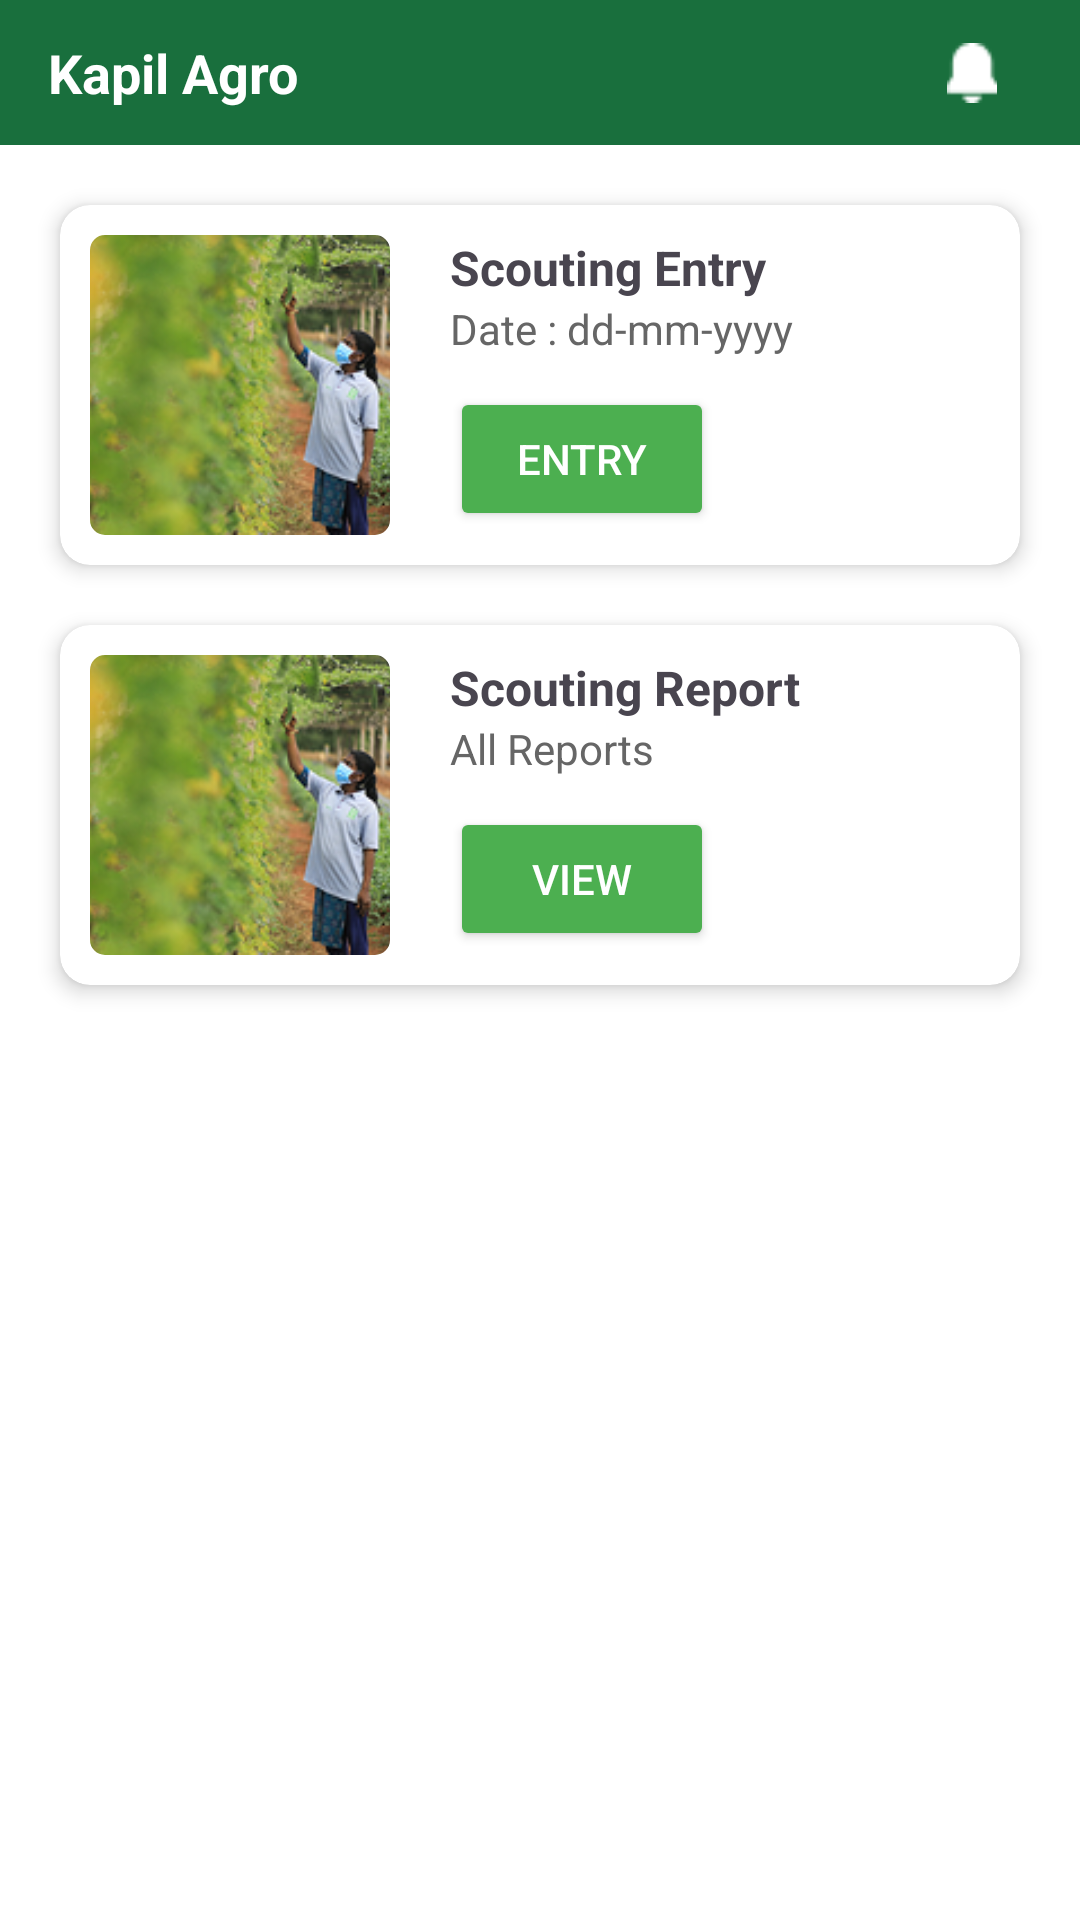

The Android layout XML behind this screen, and the referenced resources:
<!-- AndroidManifest.xml: application theme Theme.KapilScouting -->
<!-- res/layout/activity_spraying.xml -->
<?xml version="1.0" encoding="utf-8"?>
<androidx.constraintlayout.widget.ConstraintLayout xmlns:android="http://schemas.android.com/apk/res/android"
    xmlns:app="http://schemas.android.com/apk/res-auto"
    xmlns:tools="http://schemas.android.com/tools"
    android:id="@+id/main"
    android:layout_width="match_parent"
    android:layout_height="match_parent"
    android:background="@color/white"
    tools:context=".SprayingActivity">

    <androidx.constraintlayout.widget.ConstraintLayout
        android:layout_width="match_parent"
        android:layout_height="match_parent"
        app:layout_constraintBottom_toBottomOf="parent"
        app:layout_constraintEnd_toEndOf="parent"
        app:layout_constraintStart_toStartOf="parent"
        app:layout_constraintTop_toTopOf="parent">
        
        <androidx.constraintlayout.widget.ConstraintLayout
            android:id="@+id/top_nav_bar"
            android:layout_width="match_parent"
            android:layout_height="wrap_content"
            android:background="#196F3D"
            android:paddingHorizontal="16dp"
            android:paddingVertical="12dp"

            app:layout_constraintTop_toTopOf="parent">

            <TextView
                android:id="@+id/app_name"
                android:layout_width="wrap_content"
                android:layout_height="wrap_content"
                android:text="Kapil Agro"
                android:textColor="@android:color/white"
                android:textSize="18sp"
                android:textStyle="bold"
                app:layout_constraintStart_toStartOf="parent"
                app:layout_constraintTop_toTopOf="parent" />

            <ImageView
                android:id="@+id/notification_icon"
                android:layout_width="20dp"
                android:layout_height="20dp"
                android:layout_marginRight="10dp"

                android:contentDescription="Notifications"
                android:src="@drawable/ic_notification"
                app:layout_constraintBottom_toBottomOf="parent"
                app:layout_constraintEnd_toEndOf="parent"
                app:layout_constraintTop_toTopOf="parent" />
        </androidx.constraintlayout.widget.ConstraintLayout>


        
        <androidx.cardview.widget.CardView
            android:id="@+id/scouting_card"
            android:layout_width="0dp"
            android:layout_height="wrap_content"
            android:layout_marginHorizontal="20dp"
            android:layout_marginTop="20dp"
            app:cardCornerRadius="10dp"
            app:cardElevation="4dp"
            app:layout_constraintEnd_toEndOf="parent"
            app:layout_constraintStart_toStartOf="parent"
            app:layout_constraintTop_toBottomOf="@id/top_nav_bar">

            <LinearLayout
                android:layout_width="match_parent"
                android:layout_height="wrap_content"
                android:orientation="horizontal"
                android:padding="10dp">

                <com.google.android.material.imageview.ShapeableImageView
                    android:layout_width="100dp"
                    android:layout_height="100dp"
                    android:scaleType="centerCrop"
                    android:src="@drawable/img_scouting_girl"
                    app:shapeAppearanceOverlay="@style/imageCornors"
                    app:strokeWidth="0dp" />


                <LinearLayout
                    android:layout_width="0dp"
                    android:layout_height="wrap_content"
                    android:layout_marginStart="10dp"
                    android:layout_weight="1"
                    android:orientation="vertical"
                    android:paddingStart="10dp">

                    <TextView
                        android:layout_width="wrap_content"
                        android:layout_height="wrap_content"
                        android:text="Scouting Entry"
                        android:textSize="16sp"
                        android:textStyle="bold" />

                    <TextView
                        android:id="@+id/txt_date"
                        android:layout_width="wrap_content"
                        android:layout_height="wrap_content"
                        android:text="Date : dd-mm-yyyy"
                        android:textColor="#666666"
                        android:textSize="14sp" />

                    <Button
                        android:layout_width="wrap_content"
                        android:layout_height="wrap_content"
                        android:layout_marginTop="10dp"
                        android:backgroundTint="#4CAF50"
                        android:text="Entry"
                        android:textColor="#FFFFFF" />
                </LinearLayout>
            </LinearLayout>
        </androidx.cardview.widget.CardView>

        
        <androidx.cardview.widget.CardView
            android:id="@+id/card1"
            android:layout_width="0dp"
            android:layout_height="wrap_content"
            android:layout_marginHorizontal="20dp"
            android:layout_marginTop="20dp"
            app:cardCornerRadius="10dp"
            app:cardElevation="4dp"
            app:layout_constraintEnd_toEndOf="parent"
            app:layout_constraintStart_toStartOf="parent"

            app:layout_constraintTop_toBottomOf="@id/scouting_card">

            <LinearLayout
                android:layout_width="match_parent"
                android:layout_height="wrap_content"
                android:orientation="horizontal"
                android:padding="10dp">


                <com.google.android.material.imageview.ShapeableImageView
                    android:layout_width="100dp"
                    android:layout_height="100dp"
                    android:scaleType="centerCrop"
                    android:src="@drawable/img_scouting_girl"
                    app:shapeAppearanceOverlay="@style/imageCornors"
                    app:strokeWidth="0dp" />

                <LinearLayout
                    android:layout_width="0dp"
                    android:layout_height="wrap_content"
                    android:layout_marginStart="10dp"
                    android:layout_weight="1"
                    android:orientation="vertical"
                    android:paddingStart="10dp">

                    <TextView
                        android:layout_width="wrap_content"
                        android:layout_height="wrap_content"
                        android:text="Scouting Report"
                        android:textSize="16sp"
                        android:textStyle="bold" />

                    <TextView
                        android:layout_width="wrap_content"
                        android:layout_height="wrap_content"
                        android:text="All Reports"
                        android:textColor="#666666"
                        android:textSize="14sp" />

                    <Button
                        android:layout_width="wrap_content"
                        android:layout_height="wrap_content"
                        android:layout_marginTop="10dp"
                        android:backgroundTint="#4CAF50"
                        android:text="View"
                        android:textColor="#FFFFFF" />
                </LinearLayout>
            </LinearLayout>
        </androidx.cardview.widget.CardView>

    </androidx.constraintlayout.widget.ConstraintLayout>


</androidx.constraintlayout.widget.ConstraintLayout>
<!-- resources referenced by this layout -->
<resources>
  <color name="white">#FFFFFFFF</color>
  <!-- drawable ic_notification: png bitmap (drawable, 273 bytes) -->
  <!-- drawable img_scouting_girl: png bitmap (drawable, 52460 bytes) -->
  <style name="imageCornors" parent="">
          <item name="cornerFamily">rounded</item>
          <item name="cornerSize">5dp</item>
  
      </style>
  <style name="Theme.KapilScouting" parent="Base.Theme.KapilScouting" />
  <style name="Base.Theme.KapilScouting" parent="Theme.Material3.DayNight.NoActionBar">
          
          
      </style>
</resources>
